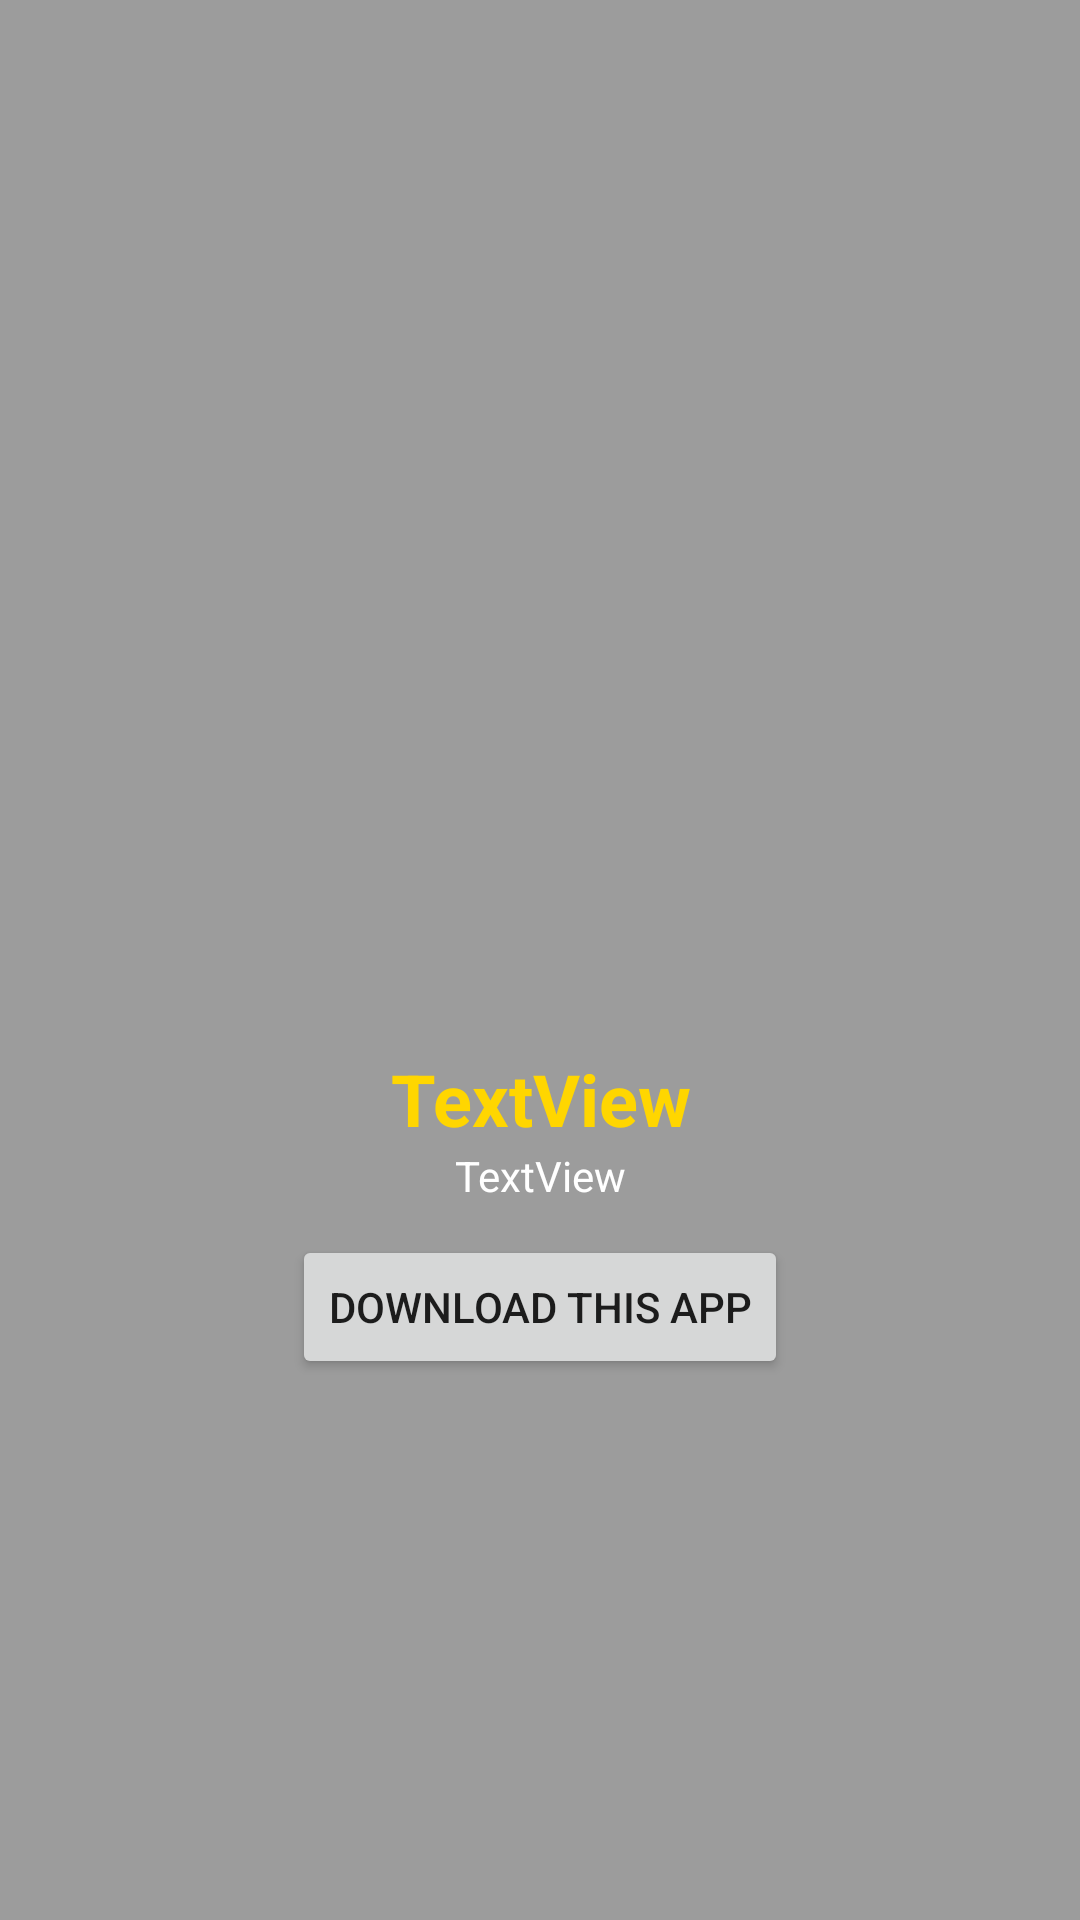

Android layout source for this screen:
<!-- AndroidManifest.xml: application theme AppTheme -->
<!-- res/layout/fragment_other_apps_details_view.xml -->
<layout xmlns:android="http://schemas.android.com/apk/res/android"
    xmlns:app="http://schemas.android.com/apk/res-auto"
    xmlns:tools="http://schemas.android.com/tools">

    <data>

    </data>


    <androidx.coordinatorlayout.widget.CoordinatorLayout
        android:layout_width="match_parent"
        android:layout_height="match_parent"
        >
        <ImageView
            android:id="@+id/cover"
            tools:srcCompat="@tools:sample/avatars"
            android:layout_width="match_parent"
            android:layout_height="match_parent"
            android:scaleType="centerCrop"
            />

        <androidx.constraintlayout.widget.ConstraintLayout
            android:layout_width="match_parent"
            android:layout_height="match_parent"
            android:background="@drawable/blackalpha">

            <ImageView
                android:id="@+id/appLogo"
                android:layout_width="210dp"
                android:layout_height="210dp"
                android:layout_marginTop="140dp"
                android:contentDescription="TODO"
                app:layout_constraintEnd_toEndOf="parent"
                app:layout_constraintHorizontal_bias="0.497"
                app:layout_constraintStart_toStartOf="parent"
                app:layout_constraintTop_toTopOf="parent"
                tools:srcCompat="@tools:sample/avatars" />

            <TextView
                android:id="@+id/appName"
                android:layout_width="match_parent"
                android:layout_height="wrap_content"
                android:shadowColor="#FBFBFB"
                android:text="TextView"
                android:textAlignment="center"
                android:textColor="#ffd600"
                android:textSize="24sp"
                android:textStyle="bold"
                app:layout_constraintEnd_toEndOf="parent"
                app:layout_constraintStart_toStartOf="parent"
                app:layout_constraintTop_toBottomOf="@+id/appLogo" />

            <TextView
                android:id="@+id/appDescription"
                android:layout_width="match_parent"
                android:layout_height="wrap_content"
                android:text="TextView"
                android:textAlignment="center"
                android:textSize="14sp"
                android:textColor="#fff"
                app:layout_anchorGravity="center"
                app:layout_constraintEnd_toEndOf="parent"
                app:layout_constraintStart_toStartOf="parent"
                app:layout_constraintTop_toBottomOf="@+id/appName" />

            <Button
                android:id="@+id/button"
                android:layout_width="wrap_content"
                android:layout_height="wrap_content"
                android:text="Download this App"
                app:layout_constraintBottom_toBottomOf="parent"
                app:layout_constraintEnd_toEndOf="parent"
                app:layout_constraintStart_toStartOf="parent"
                app:layout_constraintTop_toBottomOf="@+id/appDescription"
                app:layout_constraintVertical_bias="0.055" />
        </androidx.constraintlayout.widget.ConstraintLayout>


    </androidx.coordinatorlayout.widget.CoordinatorLayout>
</layout>
<!-- resources referenced by this layout -->
<resources>
  <!-- drawable blackalpha (drawable) -->
  <?xml version="1.0" encoding="utf-8"?>
  <shape xmlns:android="http://schemas.android.com/apk/res/android">
  
      <solid android:color="#63000000"/>
  
  
  
  </shape>
  <style name="AppTheme" parent="Theme.MaterialComponents.Light.DarkActionBar">
          
          <item name="colorPrimary">@color/colorPrimary</item>
          <item name="colorPrimaryDark">@color/colorPrimaryDark</item>
          <item name="colorAccent">@color/colorAccent</item>
      </style>
  <color name="colorPrimary">#3F51B5</color>
  <color name="colorPrimaryDark">#38479C</color>
  <color name="colorAccent">#5E35B1</color>
</resources>
